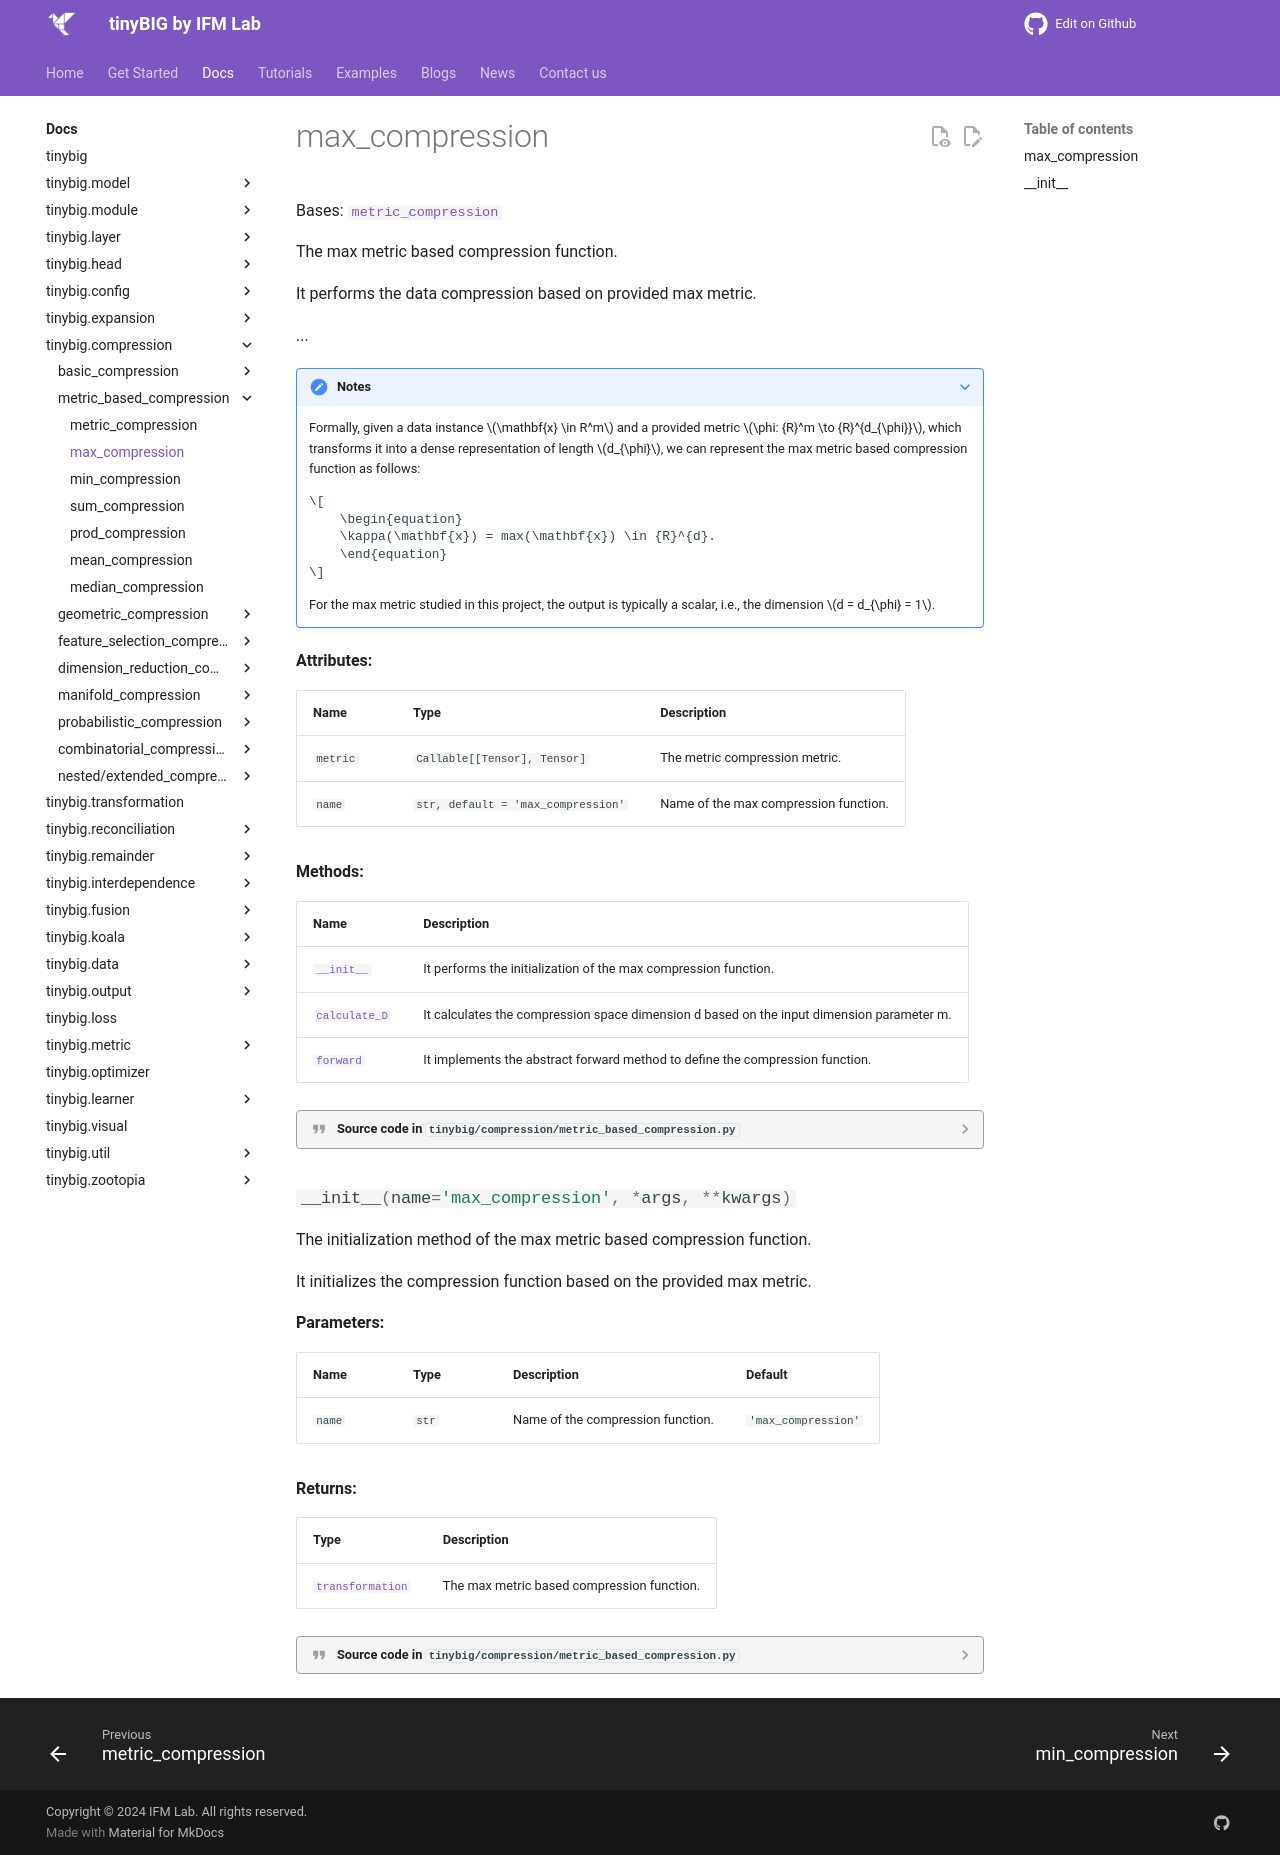

repository: jwzhanggy/tinyBIG · page: documentations/compression/max_compression/index.html · generator: mkdocs

# max_compression

::: tinybig.compression.metric_based_compression.max_compression
